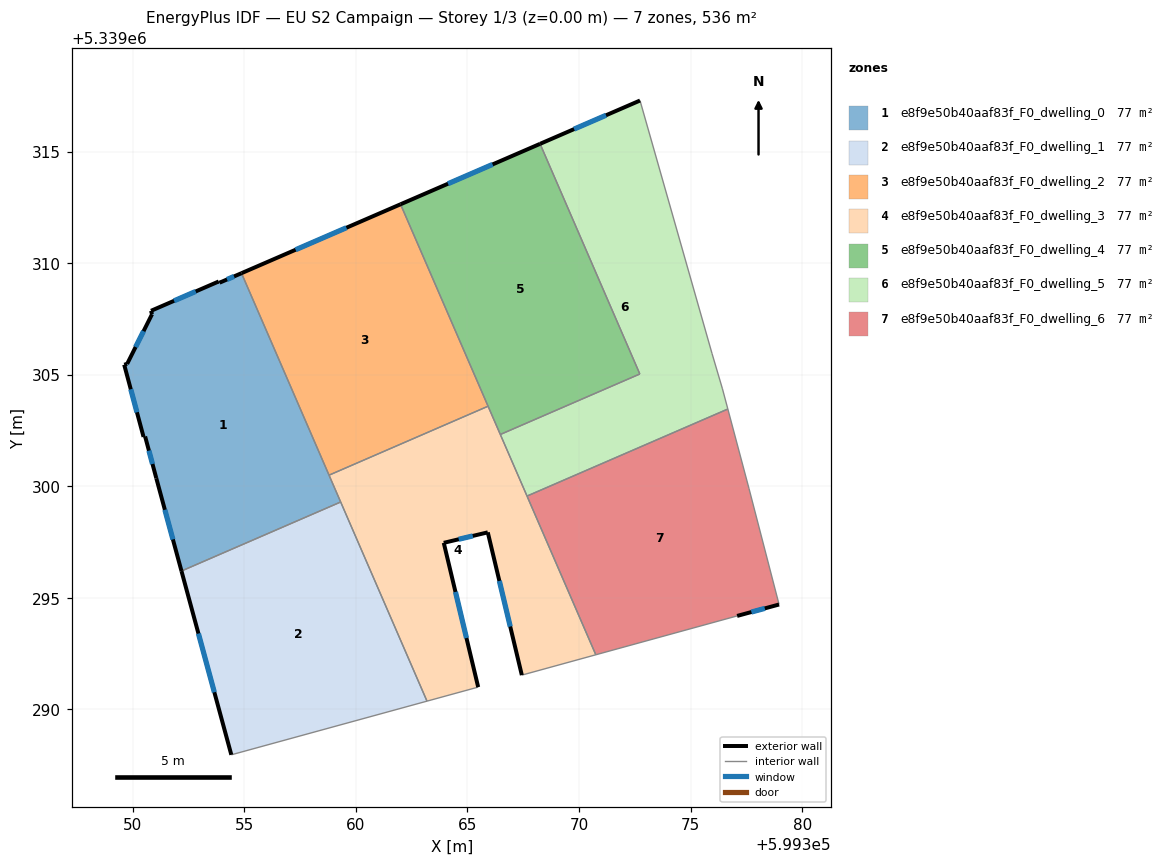
=== STOREY PLAN SPEC (per zone: floor XY polygon, exterior-wall plan segments, windows/doors) ===
zone 1: e8f9e50b40aaf83f_F0_dwelling_0  (76.6 m²)
  floor: (599354.87, 5339309.55) (599359.32, 5339299.30) (599352.18, 5339296.21) (599351.05, 5339300.37) (599350.55, 5339302.24) (599350.48, 5339302.22) (599349.61, 5339305.45) (599349.74, 5339305.49) (599350.86, 5339307.71) (599350.82, 5339307.87) (599353.85, 5339309.18) (599353.89, 5339309.13)
  exterior wall: (599351.05, 5339300.37) – (599352.18, 5339296.21)  [4.3 m]
    window: (599351.44, 5339298.95) – (599351.80, 5339297.62)  [1.3 m²]
  exterior wall: (599350.55, 5339302.24) – (599351.05, 5339300.37)  [1.9 m]
    window: (599350.72, 5339301.60) – (599350.88, 5339301.00)  [0.6 m²]
  exterior wall: (599350.48, 5339302.22) – (599350.55, 5339302.24)  [0.1 m]
  exterior wall: (599349.61, 5339305.45) – (599350.48, 5339302.22)  [3.3 m]
    window: (599349.91, 5339304.35) – (599350.19, 5339303.32)  [1.0 m²]
  exterior wall: (599349.74, 5339305.49) – (599349.61, 5339305.45)  [0.1 m]
  exterior wall: (599350.86, 5339307.71) – (599349.74, 5339305.49)  [2.5 m]
    window: (599350.48, 5339306.96) – (599350.13, 5339306.24)  [0.8 m²]
  exterior wall: (599350.82, 5339307.87) – (599350.86, 5339307.71)  [0.2 m]
  exterior wall: (599353.85, 5339309.18) – (599350.82, 5339307.87)  [3.3 m]
    window: (599352.82, 5339308.74) – (599351.85, 5339308.32)  [1.0 m²]
  exterior wall: (599353.89, 5339309.13) – (599353.85, 5339309.18)  [0.1 m]
  exterior wall: (599354.87, 5339309.55) – (599353.89, 5339309.13)  [1.1 m]
    window: (599354.54, 5339309.41) – (599354.22, 5339309.27)  [0.3 m²]
  interior walls: 3
zone 2: e8f9e50b40aaf83f_F0_dwelling_1  (76.6 m²)
  floor: (599359.32, 5339299.30) (599363.19, 5339290.37) (599354.42, 5339287.97) (599352.18, 5339296.21)
  exterior wall: (599352.18, 5339296.21) – (599354.42, 5339287.97)  [8.5 m]
    window: (599352.94, 5339293.40) – (599353.65, 5339290.77)  [2.6 m²]
  interior walls: 3
zone 3: e8f9e50b40aaf83f_F0_dwelling_2  (76.6 m²)
  floor: (599362.00, 5339312.64) (599365.92, 5339303.59) (599358.80, 5339300.50) (599354.87, 5339309.55)
  exterior wall: (599362.00, 5339312.64) – (599354.87, 5339309.55)  [7.8 m]
    window: (599359.57, 5339311.59) – (599357.30, 5339310.60)  [2.4 m²]
  interior walls: 3
zone 4: e8f9e50b40aaf83f_F0_dwelling_3  (76.6 m²)
  floor: (599365.92, 5339303.59) (599370.75, 5339292.45) (599367.44, 5339291.54) (599365.91, 5339297.94) (599363.94, 5339297.47) (599365.48, 5339291.00) (599363.19, 5339290.37) (599358.80, 5339300.50)
  exterior wall: (599365.48, 5339291.00) – (599363.94, 5339297.47)  [6.6 m]
    window: (599364.95, 5339293.20) – (599364.46, 5339295.27)  [2.0 m²]
  exterior wall: (599365.91, 5339297.94) – (599367.44, 5339291.54)  [6.6 m]
    window: (599366.43, 5339295.76) – (599366.92, 5339293.72)  [2.0 m²]
  exterior wall: (599363.94, 5339297.47) – (599365.91, 5339297.94)  [2.0 m]
    window: (599364.61, 5339297.63) – (599365.24, 5339297.78)  [0.6 m²]
  interior walls: 8
zone 5: e8f9e50b40aaf83f_F0_dwelling_4  (76.6 m²)
  floor: (599368.25, 5339315.35) (599372.72, 5339305.04) (599366.47, 5339302.33) (599362.00, 5339312.64)
  exterior wall: (599368.25, 5339315.35) – (599362.00, 5339312.64)  [6.8 m]
    window: (599366.13, 5339314.43) – (599364.13, 5339313.56)  [2.1 m²]
  interior walls: 4
zone 6: e8f9e50b40aaf83f_F0_dwelling_5  (76.6 m²)
  floor: (599372.73, 5339317.29) (599375.96, 5339305.96) (599376.43, 5339304.37) (599376.67, 5339303.47) (599367.67, 5339299.57) (599366.47, 5339302.33) (599372.72, 5339305.04) (599368.25, 5339315.35)
  exterior wall: (599372.73, 5339317.29) – (599368.25, 5339315.35)  [4.9 m]
    window: (599371.21, 5339316.63) – (599369.78, 5339316.01)  [1.5 m²]
  interior walls: 7
zone 7: e8f9e50b40aaf83f_F0_dwelling_6  (76.6 m²)
  floor: (599376.67, 5339303.47) (599377.61, 5339299.91) (599378.96, 5339294.71) (599377.08, 5339294.19) (599370.75, 5339292.45) (599367.67, 5339299.57)
  exterior wall: (599377.08, 5339294.19) – (599378.96, 5339294.71)  [1.9 m]
    window: (599377.72, 5339294.37) – (599378.32, 5339294.53)  [0.6 m²]
  interior walls: 5

=== DERIVED (storey summary) ===
Building: EU S2 Campaign
Storey: 1 of 3  (floor level z = 0.00 m)
Storey gross floor area: 536.4 m²
Zones on this storey: 7
  - e8f9e50b40aaf83f_F0_dwelling_0: floor 76.6 m²; exterior wall 16.9 m (50.7 m²); 6 window(s) 5.0 m²; WWR 9.9%
  - e8f9e50b40aaf83f_F0_dwelling_1: floor 76.6 m²; exterior wall 8.5 m (25.6 m²); 1 window(s) 2.6 m²; WWR 10.2%
  - e8f9e50b40aaf83f_F0_dwelling_2: floor 76.6 m²; exterior wall 7.8 m (23.3 m²); 1 window(s) 2.4 m²; WWR 10.2%
  - e8f9e50b40aaf83f_F0_dwelling_3: floor 76.6 m²; exterior wall 15.3 m (45.8 m²); 3 window(s) 4.7 m²; WWR 10.2%
  - e8f9e50b40aaf83f_F0_dwelling_4: floor 76.6 m²; exterior wall 6.8 m (20.4 m²); 1 window(s) 2.1 m²; WWR 10.2%
  - e8f9e50b40aaf83f_F0_dwelling_5: floor 76.6 m²; exterior wall 4.9 m (14.6 m²); 1 window(s) 1.5 m²; WWR 10.2%
  - e8f9e50b40aaf83f_F0_dwelling_6: floor 76.6 m²; exterior wall 1.9 m (5.8 m²); 1 window(s) 0.6 m²; WWR 10.2%
Zone adjacency (shared interzone walls):
  - e8f9e50b40aaf83f_F0_dwelling_0 ↔ e8f9e50b40aaf83f_F0_dwelling_1
  - e8f9e50b40aaf83f_F0_dwelling_0 ↔ e8f9e50b40aaf83f_F0_dwelling_2
  - e8f9e50b40aaf83f_F0_dwelling_0 ↔ e8f9e50b40aaf83f_F0_dwelling_3
  - e8f9e50b40aaf83f_F0_dwelling_1 ↔ e8f9e50b40aaf83f_F0_dwelling_3
  - e8f9e50b40aaf83f_F0_dwelling_2 ↔ e8f9e50b40aaf83f_F0_dwelling_3
  - e8f9e50b40aaf83f_F0_dwelling_2 ↔ e8f9e50b40aaf83f_F0_dwelling_4
  - e8f9e50b40aaf83f_F0_dwelling_3 ↔ e8f9e50b40aaf83f_F0_dwelling_4
  - e8f9e50b40aaf83f_F0_dwelling_3 ↔ e8f9e50b40aaf83f_F0_dwelling_5
  - e8f9e50b40aaf83f_F0_dwelling_3 ↔ e8f9e50b40aaf83f_F0_dwelling_6
  - e8f9e50b40aaf83f_F0_dwelling_4 ↔ e8f9e50b40aaf83f_F0_dwelling_5
  - e8f9e50b40aaf83f_F0_dwelling_5 ↔ e8f9e50b40aaf83f_F0_dwelling_6